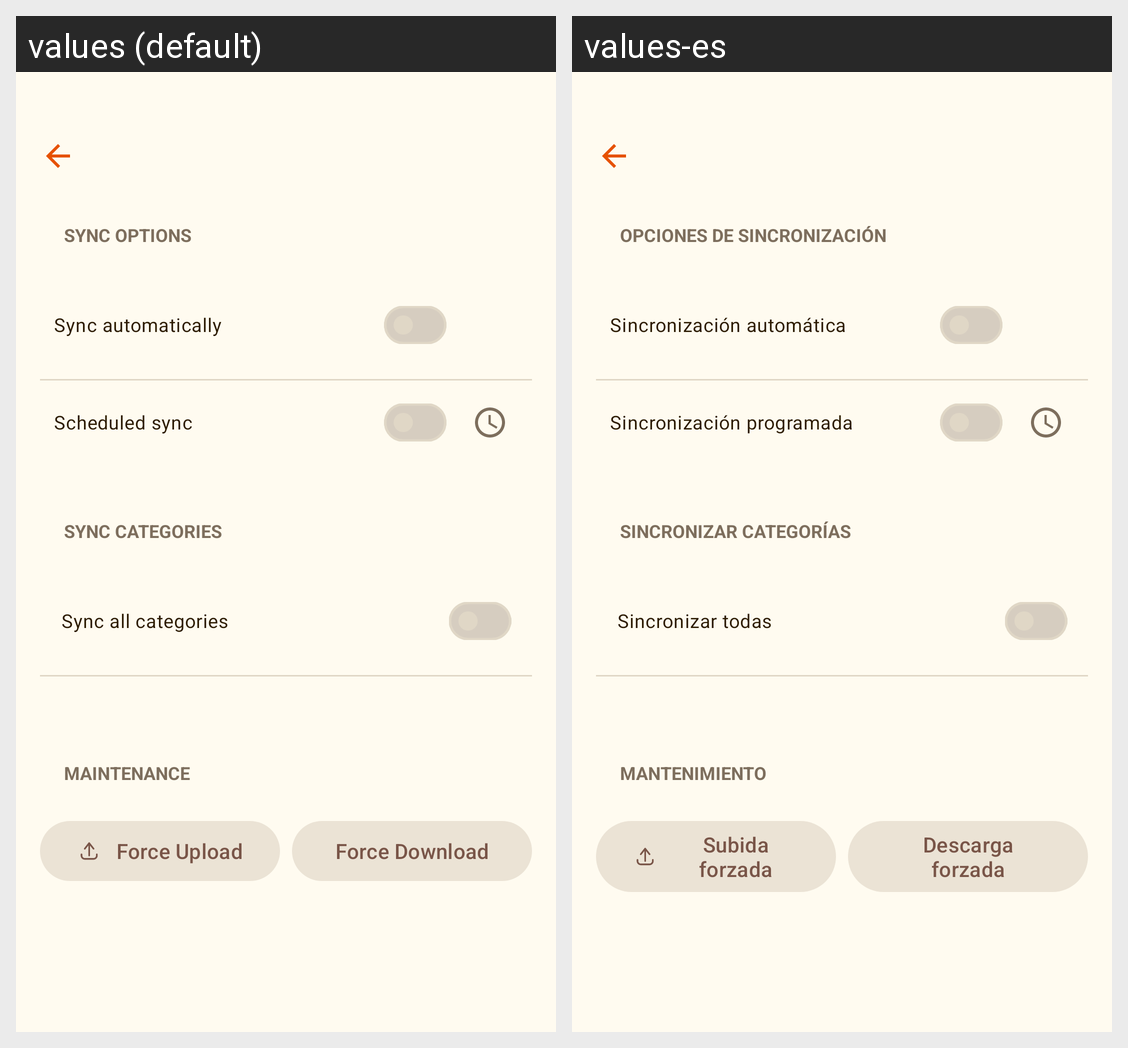

Translations of the strings shown on this Android screen, per locale in the grid:
Android screen res/layout/fragment_cloud_sync_settings.xml rendered under 2 locales, left to right: values (default), values-es. Device: Nexus 5 (rendered at 1080×1920; each locale shown at half size, 540×960, under a caption strip naming it); theme Theme.WhereIsMyCar.
Strings drawn on this screen, with the default value and each locale's value (text and hints the layout hard-codes, and strings that could not be matched under every locale, appear in the picture but are not listed):

sync_options
  values: Sync Options
  values-es: Opciones de Sincronización

sync_automatically
  values: Sync automatically
  values-es: Sincronización automática

scheduled_sync
  values: Scheduled sync
  values-es: Sincronización programada

sync_categories
  values: Sync Categories
  values-es: Sincronizar Categorías

sync_all_categories
  values: Sync all categories
  values-es: Sincronizar todas

maintenance
  values: Maintenance
  values-es: Mantenimiento

force_upload
  values: Force Upload
  values-es: Subida forzada

force_download
  values: Force Download
  values-es: Descarga forzada
